Run: headless pygame with SDL's dummy video driver; simulated clock (each Clock.tick advances the game by its frame time, no real sleeping); random seed 0; keys injected as events and as key.get_pressed() state; no mouse input.
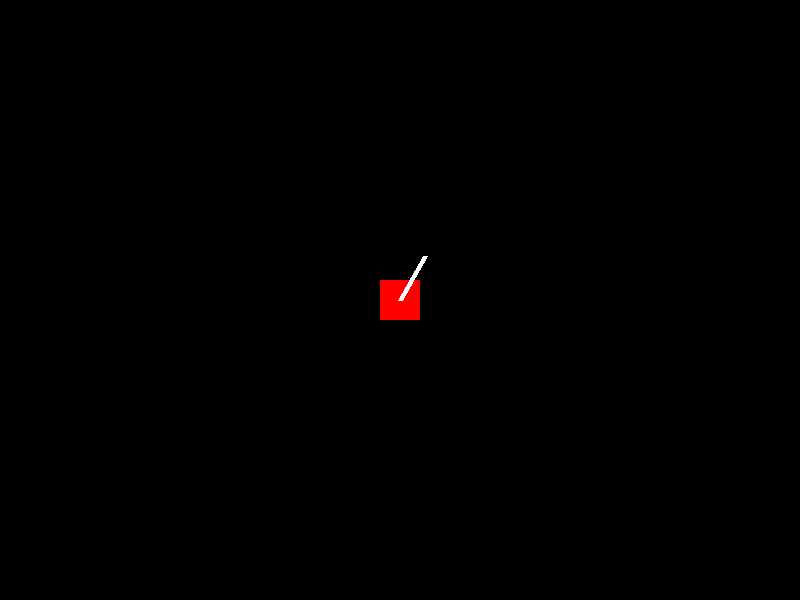
Frame 1 of 4 · flips 1–60 · no input
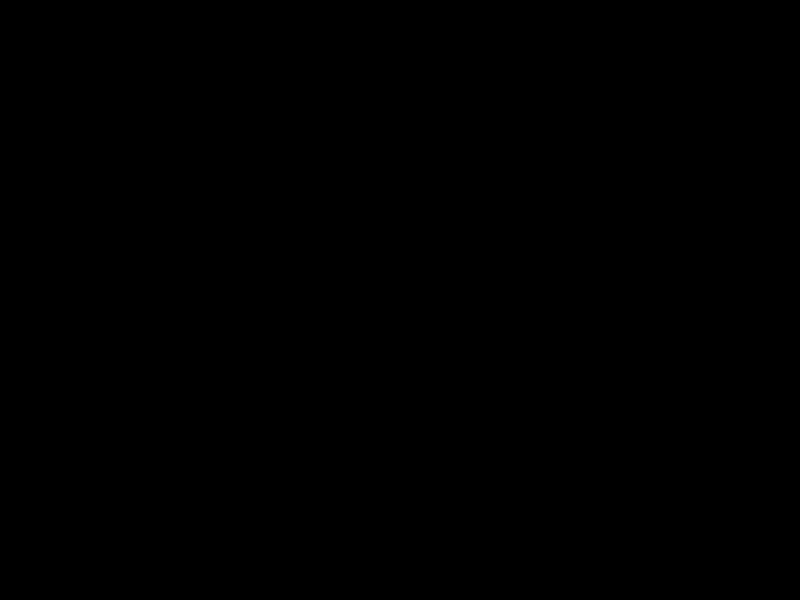
Frame 2 of 4 · flips 61–180 · tapped SPACE, RETURN · held RIGHT (→), D
Frame 3 of 4 · flips 181–300 · held DOWN (↓), S · screen unchanged from frame 2, image omitted
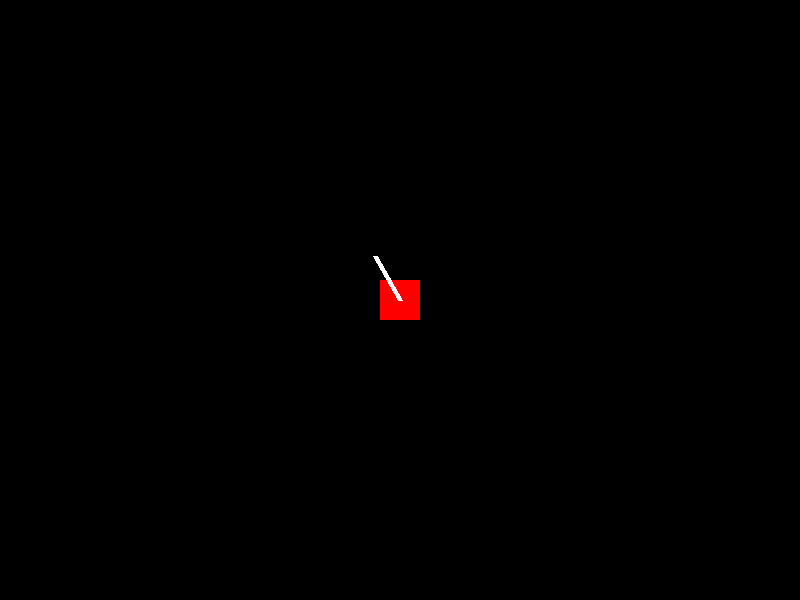
Frame 4 of 4 · flips 301–420 · held LEFT (←), A, UP (↑), W

The pygame program that drew these frames:

import pygame
import math

pygame.init()

# Configurações da tela
WIDTH, HEIGHT = 800, 600
screen = pygame.display.set_mode((WIDTH, HEIGHT))
clock = pygame.time.Clock()

# Cores
WHITE = (255, 255, 255)
RED = (255, 0, 0)

# Classe do Jogador
class Player:
    def __init__(self, x, y):
        self.image = pygame.Surface((40, 40))
        self.image.fill(RED)
        self.rect = self.image.get_rect(center=(x, y))
        self.direction = 1  # 1 = Direita, -1 = Esquerda
        
    def move(self, keys):
        if keys[pygame.K_LEFT]:
            self.rect.x -= 5
            self.direction = -1  # Se move para a esquerda
            
        if keys[pygame.K_RIGHT]:
            self.rect.x += 5
            self.direction = 1  # Se move para a direita
    
        if keys[pygame.K_UP]:
            self.rect.y -= 5
        if keys[pygame.K_DOWN]:
            self.rect.y += 5
        
    def draw(self, surface):
        surface.blit(self.image, self.rect)

# Classe da Espada
class Sword:
    def __init__(self, player):
        self.radius = 50
        self.angle = 0  # Ângulo inicial em graus
        self.orbit_speed = 10  # Velocidade de órbita
        self.attack_rotation = 0  # Para controlar o giro no ataque
        self.attacking = False
        self.player = player
        
    def update(self):
        if self.attacking:
            self.attack_rotation += 20 * self.player.direction
            if abs(self.attack_rotation) >= 180:
                self.attack_rotation = 0
                self.attacking = False
        else:
            # Mantém a espada do lado correto do jogador
            if self.player.direction == 1:
                self.angle = -60  # Espada à direita
            else:
                self.angle = -120  # Espada à esquerda
        
        self.angle %= 360  # Mantém o ângulo dentro de 0-360 graus
    
    def attack(self):
        if not self.attacking:
            self.attacking = True
            self.attack_rotation = 0
    
    def draw(self, surface):
        # Calcula a posição com base no ângulo e na direção do jogador
        angle_rad = math.radians(self.angle + self.attack_rotation)
        sword_x = self.player.rect.centerx + self.radius * math.cos(angle_rad)
        sword_y = self.player.rect.centery + self.radius * math.sin(angle_rad)
        
        pygame.draw.line(surface, WHITE, self.player.rect.center, (sword_x, sword_y), 5)

# Inicialização
player = Player(WIDTH // 2, HEIGHT // 2)
sword = Sword(player)

running = True
while running:
    screen.fill((0, 0, 0))
    keys = pygame.key.get_pressed()
    
    for event in pygame.event.get():
        if event.type == pygame.QUIT:
            running = False
        if event.type == pygame.KEYDOWN and event.key == pygame.K_SPACE:
            sword.attack()
    
    player.move(keys)
    sword.update()
    
    player.draw(screen)
    sword.draw(screen)
    
    pygame.display.flip()
    clock.tick(60)

pygame.quit()
